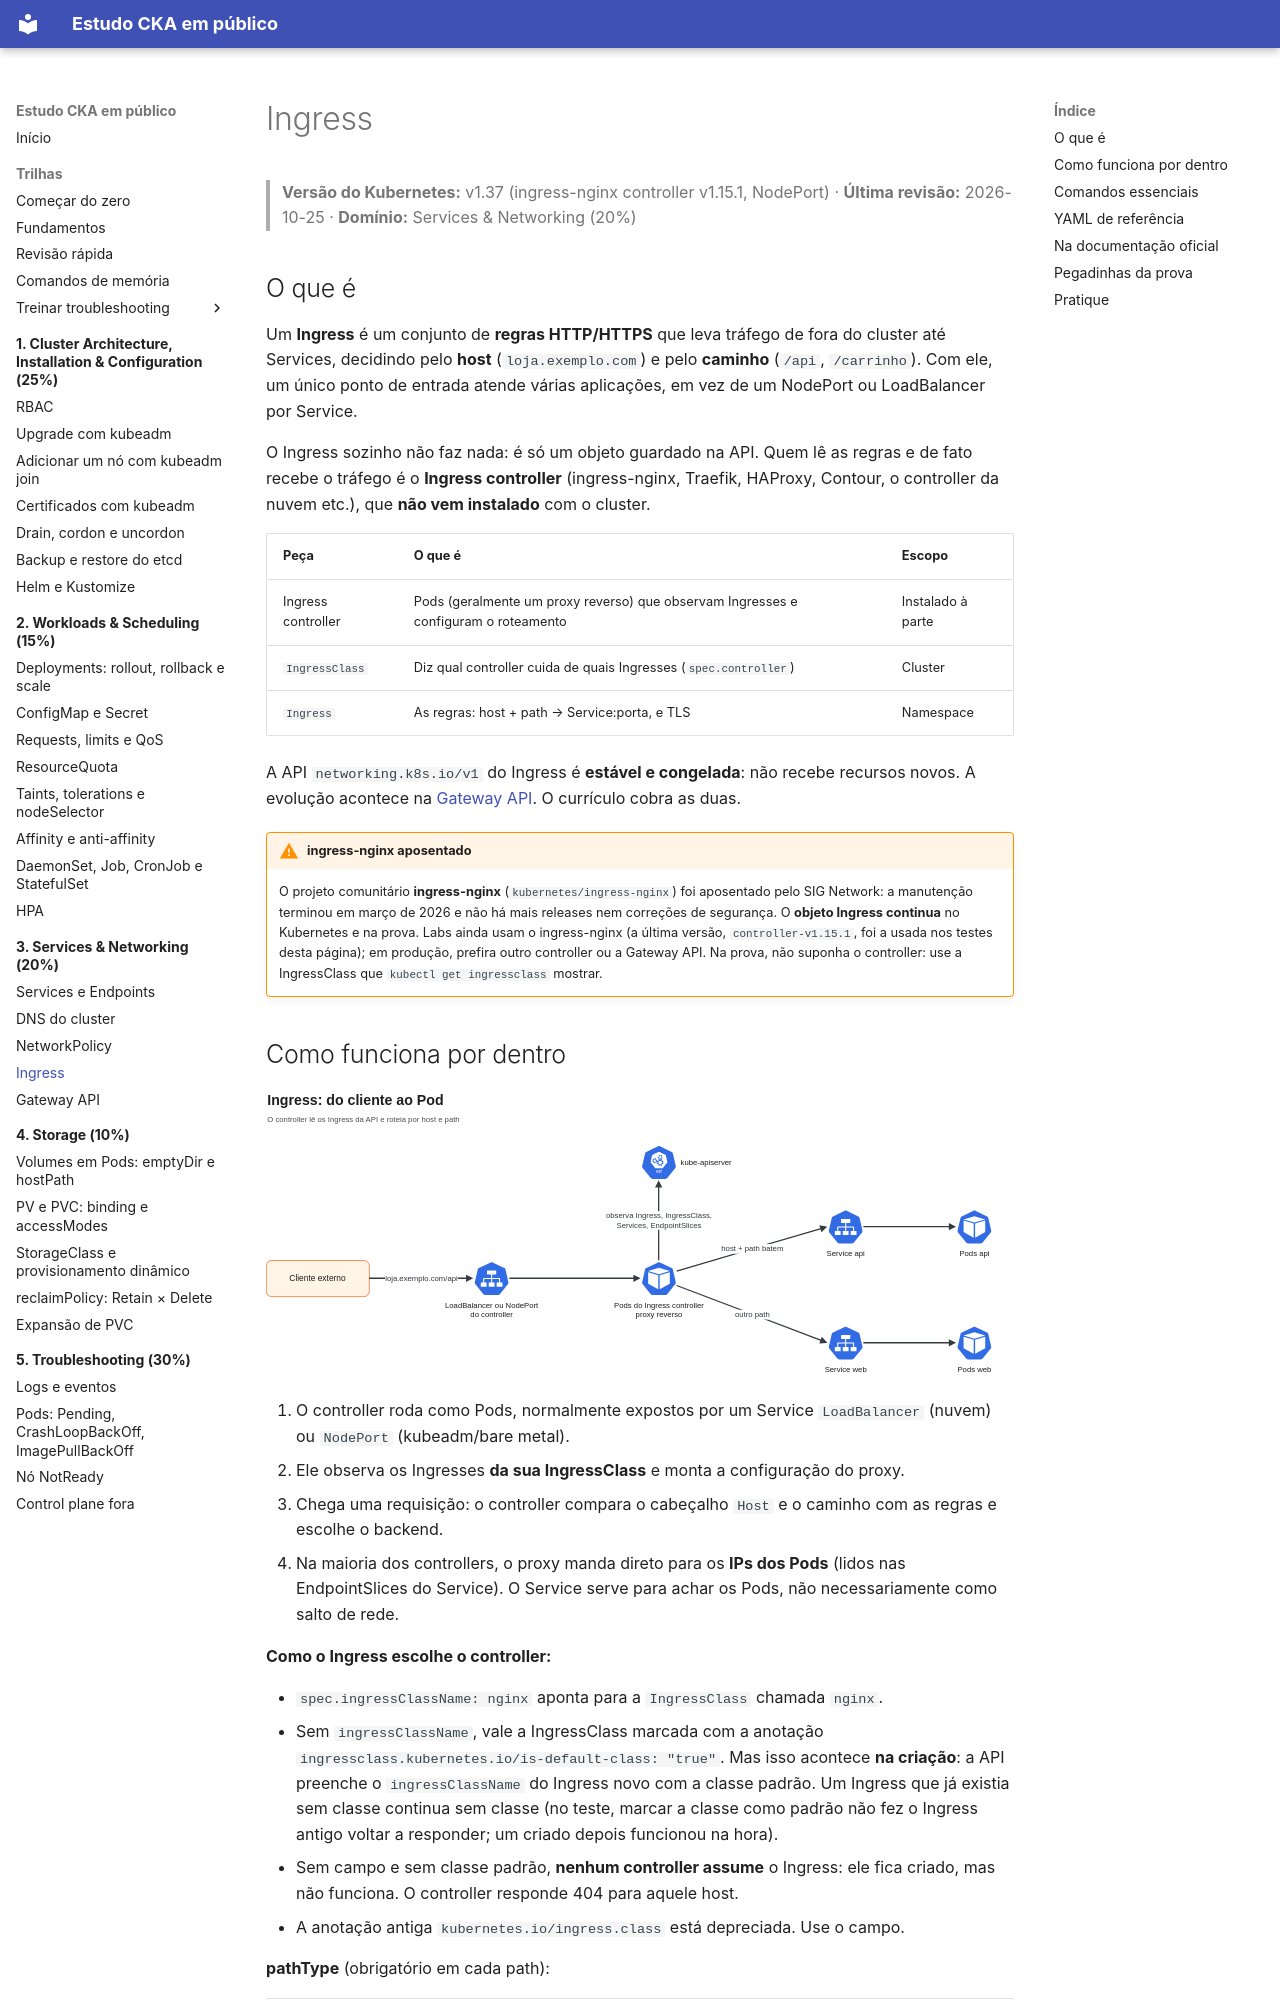

repository: crisz-source/help-ppl-cka · page: 03-services-networking/ingress/index.html · generator: mkdocs

# Ingress

> **Versão do Kubernetes:** v1.37 (ingress-nginx controller v1.15.1, NodePort) · **Última revisão:** 2026-10-25 · **Domínio:** Services & Networking (20%)

## O que é

Um **Ingress** é um conjunto de **regras HTTP/HTTPS** que leva tráfego de fora do cluster até Services, decidindo pelo **host** (`loja.exemplo.com`) e pelo **caminho** (`/api`, `/carrinho`). Com ele, um único ponto de entrada atende várias aplicações, em vez de um NodePort ou LoadBalancer por Service.

O Ingress sozinho não faz nada: é só um objeto guardado na API. Quem lê as regras e de fato recebe o tráfego é o **Ingress controller** (ingress-nginx, Traefik, HAProxy, Contour, o controller da nuvem etc.), que **não vem instalado** com o cluster.

| Peça | O que é | Escopo |
|---|---|---|
| Ingress controller | Pods (geralmente um proxy reverso) que observam Ingresses e configuram o roteamento | Instalado à parte |
| `IngressClass` | Diz qual controller cuida de quais Ingresses (`spec.controller`) | Cluster |
| `Ingress` | As regras: host + path → Service:porta, e TLS | Namespace |

A API `networking.k8s.io/v1` do Ingress é **estável e congelada**: não recebe recursos novos. A evolução acontece na [Gateway API](gateway-api.md). O currículo cobra as duas.

!!! warning "ingress-nginx aposentado"
    O projeto comunitário **ingress-nginx** (`kubernetes/ingress-nginx`) foi aposentado pelo SIG Network: a manutenção terminou em março de 2026 e não há mais releases nem correções de segurança. O **objeto Ingress continua** no Kubernetes e na prova. Labs ainda usam o ingress-nginx (a última versão, `controller-v1.15.1`, foi a usada nos testes desta página); em produção, prefira outro controller ou a Gateway API. Na prova, não suponha o controller: use a IngressClass que `kubectl get ingressclass` mostrar.
